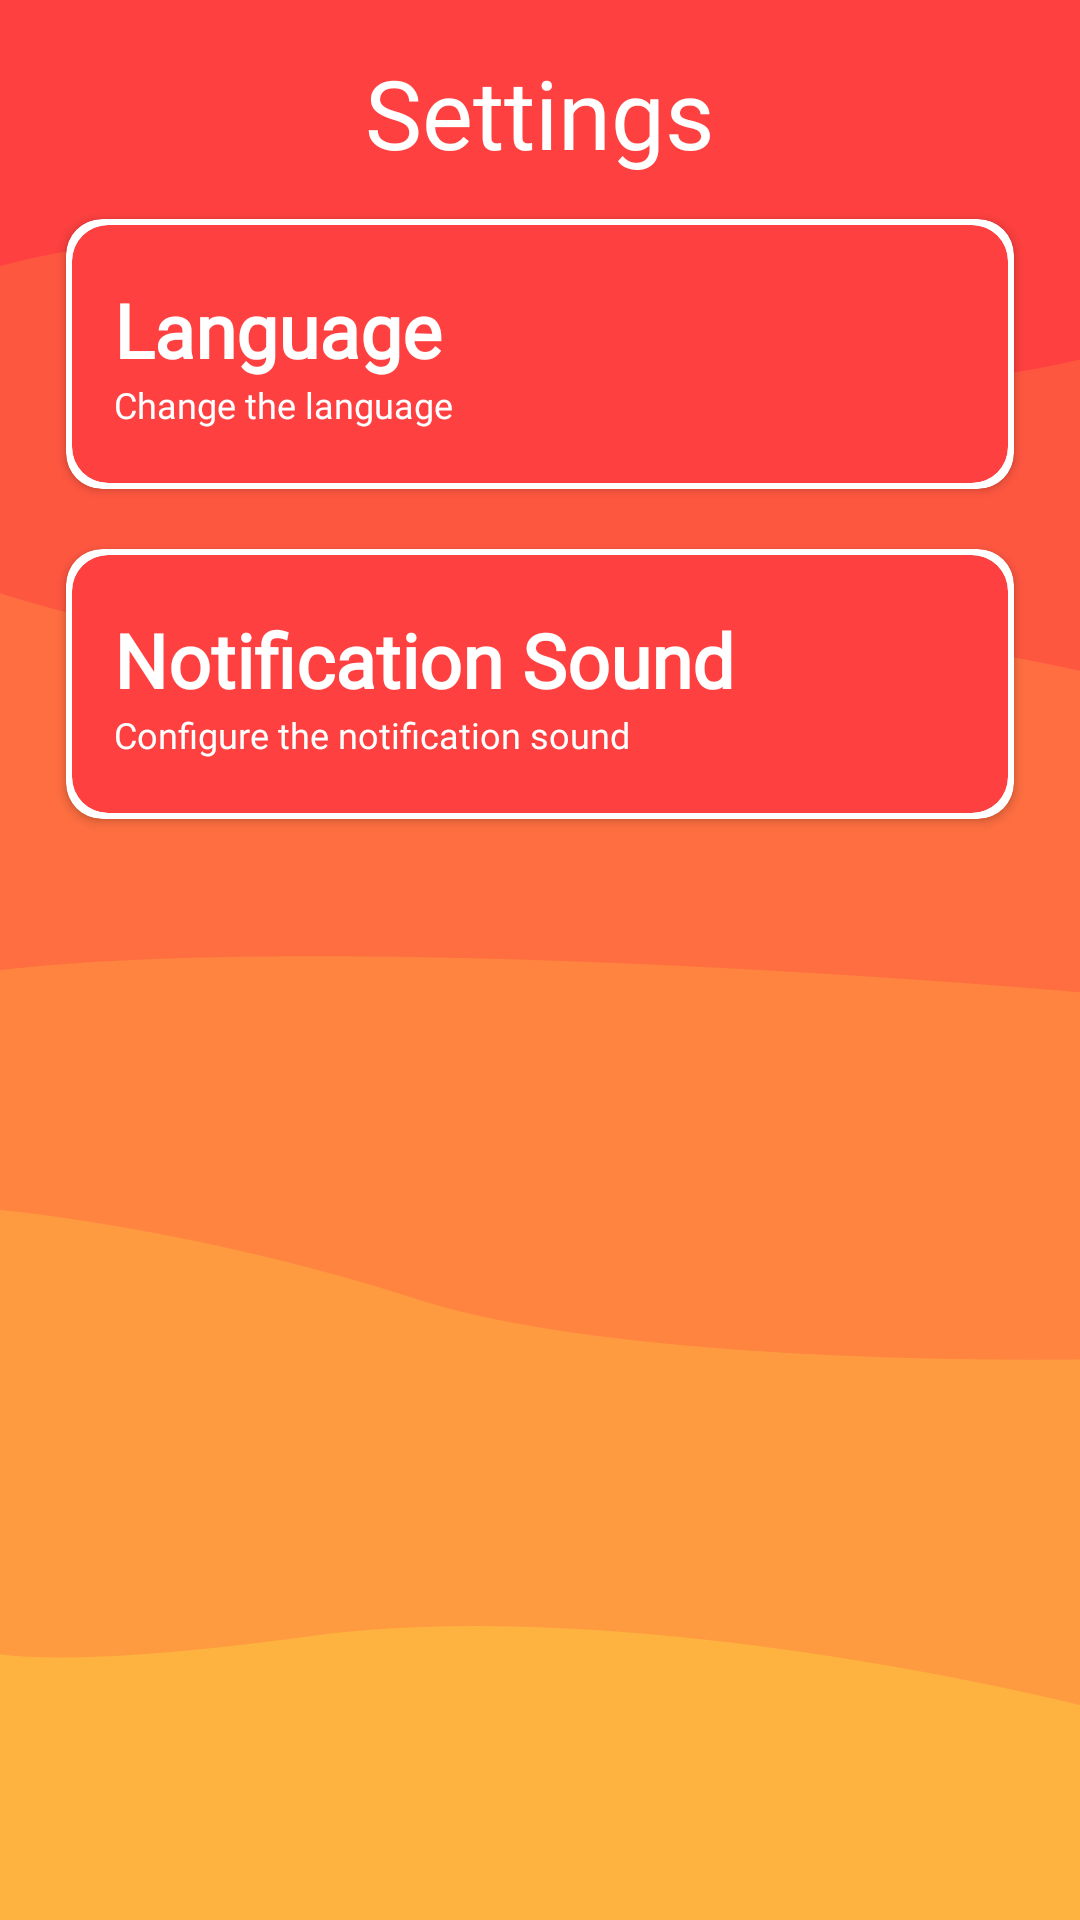

The Android layout XML behind this screen, and the referenced resources:
<!-- AndroidManifest.xml: application theme Theme.Fab_Bottom_app_bar -->
<!-- res/layout/fragment_setings.xml -->
<?xml version="1.0" encoding="utf-8"?>
<RelativeLayout xmlns:android="http://schemas.android.com/apk/res/android"
    xmlns:tools="http://schemas.android.com/tools"
    android:layout_width="match_parent"
    android:layout_height="match_parent"
    xmlns:app="http://schemas.android.com/apk/res-auto"
    tools:context=".fragments.SetingsFragment"
    >

    <ImageView
        android:layout_width="match_parent"
        android:layout_height="match_parent"
        android:background="@drawable/bg4" />
    <TextView
        android:id="@+id/settingsTitle"
        android:layout_width="wrap_content"
        android:layout_height="wrap_content"
        android:fontFamily="@font/poppinsbold"
        android:text="@string/settings"
        android:textColor="@color/white"
        android:textSize="32dp"
        android:layout_marginTop="16dp"
        android:layout_centerHorizontal="true"/>

    <androidx.cardview.widget.CardView
        android:layout_width="match_parent"
        android:layout_height="90dp"
        android:layout_marginHorizontal="22dp"
        android:layout_marginTop="14dp"
        android:layout_marginBottom="8dp"
        android:layout_below="@id/settingsTitle"
        app:cardCornerRadius="12dp"/>
    <androidx.cardview.widget.CardView
        android:id="@+id/cv_lang"
        android:layout_width="match_parent"
        android:layout_height="86dp"
        android:layout_marginHorizontal="24dp"
        android:layout_marginTop="16dp"
        android:layout_marginBottom="8dp"
        app:cardCornerRadius="12dp"
        app:cardBackgroundColor="@color/colorPrimary"
        app:contentPadding="0dp"
        android:layout_below="@id/settingsTitle"
        >
        <RelativeLayout
            android:id="@+id/constraint"
            android:layout_width="match_parent"
            android:layout_height="wrap_content"
            android:layout_gravity="center"
            android:paddingVertical="8dp"
            android:paddingHorizontal="14dp">
            <TextView
                android:id="@+id/tv_language"
                android:layout_width="wrap_content"
                android:layout_height="wrap_content"
                android:fontFamily="@font/poppinsbold"
                android:text="@string/language"
                android:textColor="@color/white"
                android:textSize="25sp"
                android:textStyle="bold"/>
            <TextView
                android:id="@+id/tv_language_details"
                android:layout_width="250dp"
                android:layout_height="wrap_content"
                android:layout_below="@+id/tv_language"
                android:fontFamily="@font/poppinsregular"
                android:text="@string/change_the_language"
                android:textColor="@color/white"
                android:textSize="12sp"
                />
            <ImageView
                android:id="@+id/iv_lang"
                android:layout_width="wrap_content"
                android:layout_height="wrap_content"
                android:layout_marginLeft="280dp"
                android:src="@drawable/ic_baseline_navigate_next_24"
                android:layout_centerVertical="true"
                />
        </RelativeLayout>
    </androidx.cardview.widget.CardView>

<androidx.cardview.widget.CardView
        android:layout_width="match_parent"
        android:layout_height="90dp"
        android:layout_marginHorizontal="22dp"
        android:layout_marginTop="14dp"
        android:layout_marginBottom="8dp"
        android:layout_below="@id/cv_lang"
        app:cardCornerRadius="12dp"/>
    <androidx.cardview.widget.CardView
        android:id="@+id/cv_sound"
        android:layout_width="match_parent"
        android:layout_height="86dp"
        android:layout_marginHorizontal="24dp"
        android:layout_marginTop="16dp"
        android:layout_marginBottom="8dp"
        app:cardCornerRadius="12dp"
        app:cardBackgroundColor="@color/colorPrimary"
        app:contentPadding="0dp"
        android:layout_below="@id/cv_lang"
        >
        <RelativeLayout
            android:layout_width="match_parent"
            android:layout_height="wrap_content"
            android:layout_gravity="center"
            android:paddingVertical="8dp"
            android:paddingHorizontal="14dp">
            <TextView
                android:id="@+id/tv_sound"
                android:layout_width="wrap_content"
                android:layout_height="wrap_content"
                android:fontFamily="@font/poppinsbold"
                android:text="@string/notification_sound"
                android:textColor="@color/white"
                android:textSize="25sp"
                android:textStyle="bold"/>
            <TextView
                android:id="@+id/tv_sound_details"
                android:layout_width="250dp"
                android:layout_height="wrap_content"
                android:layout_below="@+id/tv_sound"
                android:fontFamily="@font/poppinsregular"
                android:text="@string/configure_the_notification_sound"
                android:textColor="@color/white"
                android:textSize="12sp"
                />
            <ImageView
                android:id="@+id/iv_sound"
                android:layout_width="wrap_content"
                android:layout_height="wrap_content"
                android:layout_marginLeft="280dp"
                android:src="@drawable/ic_baseline_navigate_next_24"
                android:layout_centerVertical="true"
                />
        </RelativeLayout>
    </androidx.cardview.widget.CardView>

</RelativeLayout>
<!-- resources referenced by this layout -->
<resources>
  <color name="colorPrimary">#FE4040</color>
  <color name="white">#FFFFFF</color>
  <!-- drawable bg4: png bitmap (drawable, 19924 bytes) -->
  <string name="change_the_language">Change the language</string>
  <string name="configure_the_notification_sound">Configure the notification sound</string>
  <string name="language">Language</string>
  <string name="notification_sound">Notification Sound</string>
  <string name="settings">Settings</string>
  <style name="Theme.Fab_Bottom_app_bar" parent="Theme.MaterialComponents.Light.NoActionBar">
          
          <item name="colorPrimary">@color/colorPrimary</item>
          <item name="colorPrimaryDark">@color/colorPrimaryDark</item>
          <item name="colorAccent">@color/colorAccent</item>
      </style>
  <color name="colorPrimaryDark">#FE4040</color>
  <color name="colorAccent">#E10101</color>
</resources>
